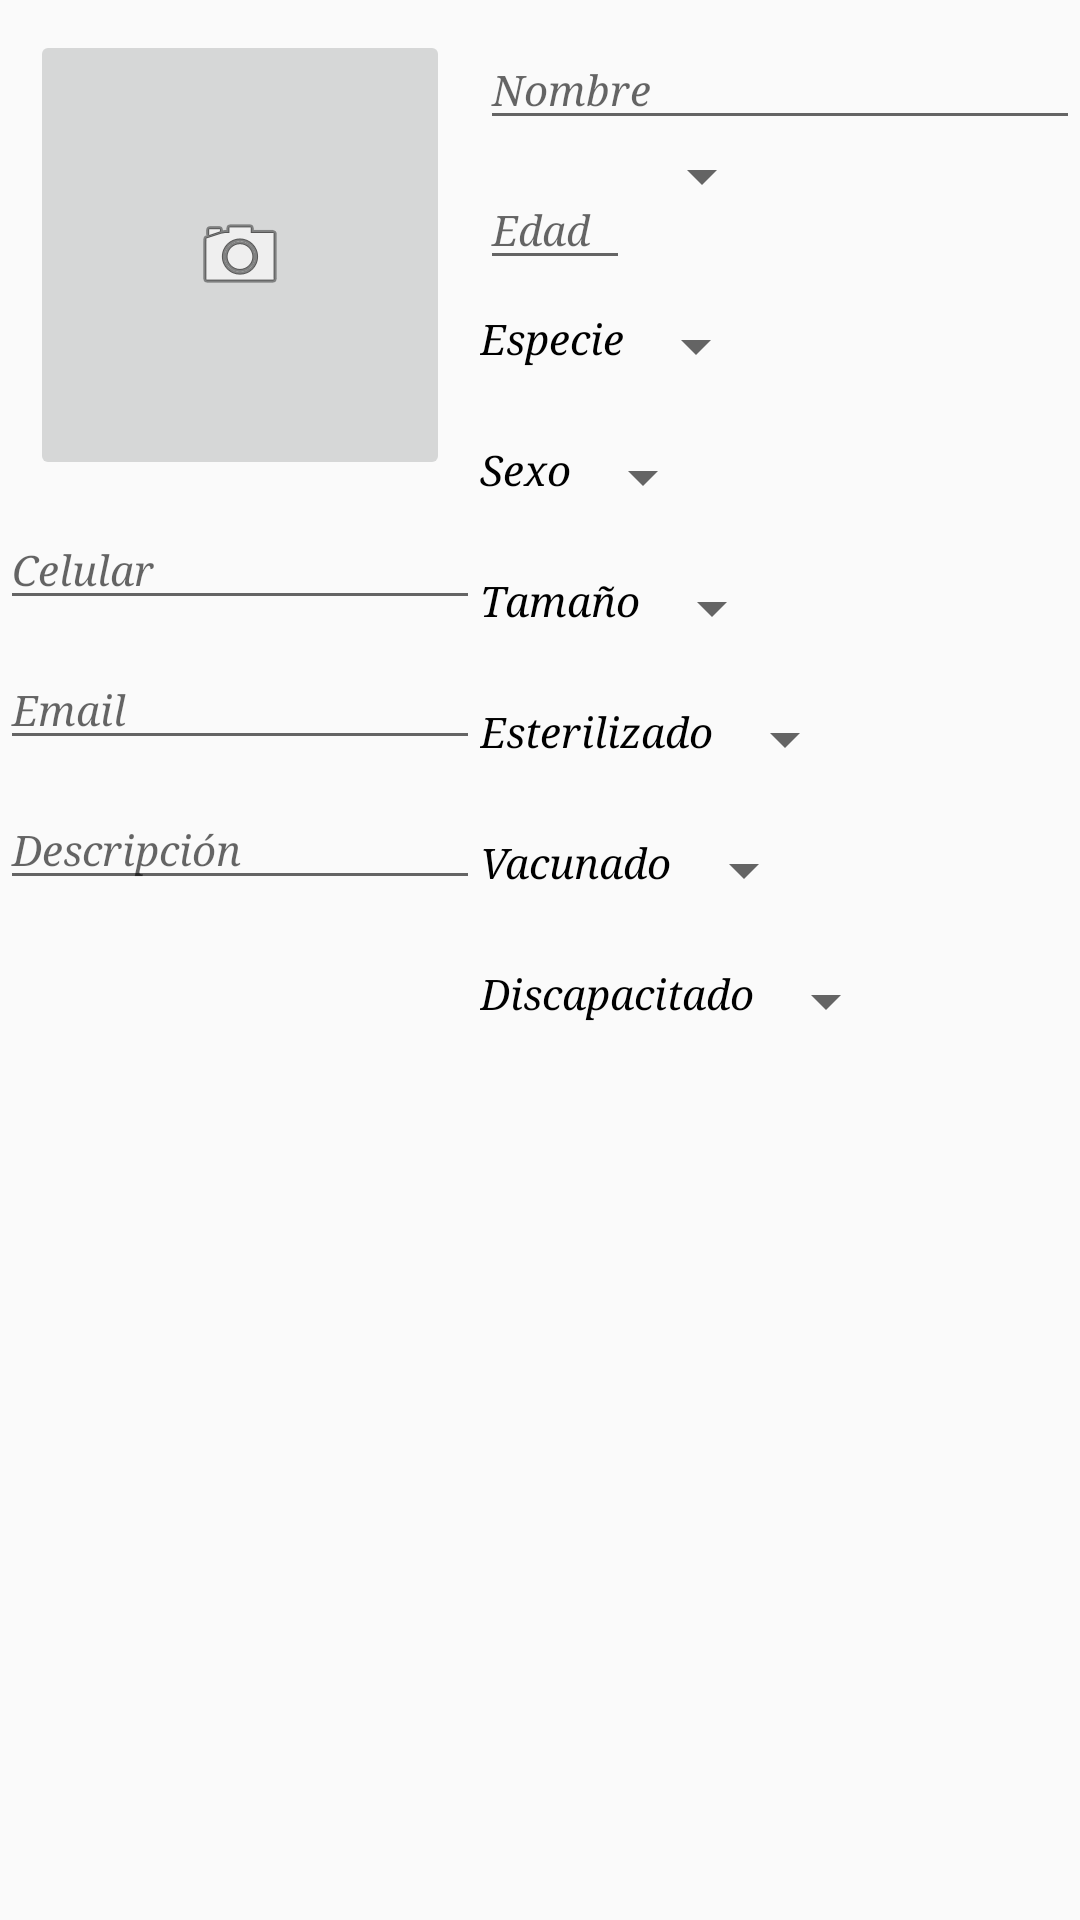

Layout XML and referenced resources for this Android screen:
<!-- AndroidManifest.xml: application theme AppTheme -->
<!-- res/layout/fragment_row_perdidos_get_data.xml -->
<FrameLayout xmlns:android="http://schemas.android.com/apk/res/android"
    xmlns:tools="http://schemas.android.com/tools"
    android:layout_width="match_parent"
    android:layout_height="match_parent"
    android:id="@+id/containerAddP">

    <LinearLayout
        xmlns:android="http://schemas.android.com/apk/res/android"
        android:orientation="horizontal"
        android:layout_width="match_parent"
        android:layout_height="wrap_content">

        <LinearLayout
            android:layout_width="wrap_content"
            android:layout_height="wrap_content"
            android:orientation="vertical">

        <ImageButton
            android:layout_width="140dp"
            android:layout_height="150dp"
            android:id="@+id/imgPerdido"
            android:src="@android:drawable/ic_menu_camera"
            android:layout_marginRight="10dp"
            android:layout_marginLeft="10dp"
            android:layout_marginTop="10dp"/>

            <LinearLayout
                android:layout_width="match_parent"
                android:layout_height="wrap_content"
                android:orientation="horizontal">

                <android.support.design.widget.TextInputLayout
                    android:layout_width="match_parent"
                    android:layout_height="wrap_content"
                    android:id="@+id/wraperTelefono">
                    <EditText
                        android:layout_marginTop="10dp"
                        android:id="@+id/txtPhone"
                        android:layout_height="match_parent"
                        android:inputType="phone"
                        android:hint="@string/celular"
                        android:layout_width="match_parent"
                        style="@style/contenido"/>
                </android.support.design.widget.TextInputLayout>

            </LinearLayout>
            <LinearLayout
                android:layout_width="match_parent"
                android:layout_height="wrap_content"
                android:orientation="horizontal">

                <android.support.design.widget.TextInputLayout
                    android:layout_width="match_parent"
                    android:layout_height="wrap_content"
                    android:id="@+id/wraperemail">
                    <EditText
                        android:layout_marginTop="10dp"
                        android:id="@+id/txtEmail"
                        android:layout_height="match_parent"
                        android:inputType="textEmailAddress"
                        android:hint="@string/email"
                        android:layout_width="match_parent"
                        style="@style/contenido"/>
                </android.support.design.widget.TextInputLayout>

            </LinearLayout>

            <LinearLayout
                android:layout_width="match_parent"
                android:layout_height="wrap_content"
                android:orientation="horizontal">

                <android.support.design.widget.TextInputLayout
                    android:layout_width="match_parent"
                    android:layout_height="wrap_content"
                    android:id="@+id/wrapercaracterisitcas">
                    <EditText
                        android:layout_marginTop="10dp"
                        android:id="@+id/txtCaracteristicas"
                        android:layout_height="match_parent"
                        android:hint="@string/descripcion"
                        android:layout_width="match_parent"
                        style="@style/contenido"/>
                </android.support.design.widget.TextInputLayout>

            </LinearLayout>
        </LinearLayout>

        <LinearLayout
            android:layout_width="0dp"
            android:layout_height="wrap_content"
            android:layout_weight="0.9"
            android:orientation="vertical">

            <LinearLayout
                android:layout_width="match_parent"
                android:layout_height="wrap_content"
                android:orientation="horizontal">

                <android.support.design.widget.TextInputLayout
                    android:layout_width="match_parent"
                    android:layout_height="wrap_content"
                    android:id="@+id/wrapernameperdido">
                    <EditText
                        android:layout_marginTop="10dp"
                        android:id="@+id/txtNombre"
                        android:layout_height="match_parent"
                        android:hint="@string/nombre"
                        android:layout_width="match_parent"
                        style="@style/contenido"/>
                </android.support.design.widget.TextInputLayout>

            </LinearLayout>

            <LinearLayout
                android:layout_width="wrap_content"
                android:layout_height="match_parent"
                android:layout_weight="0.9"
                android:orientation="horizontal">

                <LinearLayout
                    android:layout_width="match_parent"
                    android:layout_height="wrap_content"
                    android:orientation="horizontal">

                    <android.support.design.widget.TextInputLayout
                        android:layout_width="wrap_content"
                        android:layout_height="wrap_content"
                        android:id="@+id/wraperedad"
                        android:paddingBottom="10dp">
                        <EditText
                            android:layout_marginTop="10dp"
                            android:id="@+id/txtEdad"
                            android:layout_width="50dp"
                            android:layout_height="wrap_content"
                            android:inputType="number"
                            android:hint="@string/edad"
                            style="@style/contenido" />
                    </android.support.design.widget.TextInputLayout>

                    <Spinner
                        android:layout_width="wrap_content"
                        android:layout_height="wrap_content"
                        android:id="@+id/spinnerEdad"
                        android:paddingTop="15dp"/>

                </LinearLayout>
            </LinearLayout>

            <LinearLayout
                android:layout_width="match_parent"
                android:layout_height="wrap_content"
                android:orientation="horizontal">
                <TextView
                    android:layout_width="wrap_content"
                    android:layout_height="wrap_content"
                    android:text="@string/especie"
                    android:id="@+id/txtEspecie"
                    android:paddingBottom="25dp"
                    style="@style/contenido"/>

                <Spinner
                    android:layout_width="wrap_content"
                    android:layout_height="wrap_content"
                    android:id="@+id/spinnerEspecie" />
            </LinearLayout>

            <LinearLayout
                android:layout_width="match_parent"
                android:layout_height="wrap_content"
                android:orientation="horizontal">
                <TextView
                    android:layout_width="wrap_content"
                    android:layout_height="wrap_content"
                    android:text="@string/sexo"
                    android:id="@+id/txtSexo"
                    android:paddingBottom="25dp"
                    style="@style/contenido"/>

                <Spinner
                    android:layout_width="wrap_content"
                    android:layout_height="wrap_content"
                    android:id="@+id/spinnerSexo" />
            </LinearLayout>

            <LinearLayout
                android:layout_width="wrap_content"
                android:layout_height="wrap_content">
                <TextView
                    android:layout_width="wrap_content"
                    android:layout_height="wrap_content"
                    android:text="@string/tamano"
                    android:id="@+id/txtTamano"
                    android:paddingBottom="25dp"
                    style="@style/contenido"/>

                <Spinner
                    android:layout_width="wrap_content"
                    android:layout_height="wrap_content"
                    android:id="@+id/spinnerTamano"
                    android:layout_toRightOf="@+id/txtTamano" />

            </LinearLayout>

            <LinearLayout
                android:layout_width="match_parent"
                android:layout_height="match_parent">

                <TextView
                    android:layout_width="wrap_content"
                    android:layout_height="wrap_content"
                    android:text="@string/esterilizado"
                    android:id="@+id/txtEsteril"
                    android:paddingBottom="25dp"
                    style="@style/contenido"/>

                <Spinner
                    android:layout_width="wrap_content"
                    android:layout_height="wrap_content"
                    android:id="@+id/spinnerEsteril"
                    />
            </LinearLayout>

            <LinearLayout
                android:layout_width="match_parent"
                android:layout_height="match_parent">
                <TextView
                    android:layout_width="wrap_content"
                    android:layout_height="wrap_content"
                    android:text="@string/vacunado"
                    android:id="@+id/txtVacunado"
                    android:paddingBottom="25dp"
                    style="@style/contenido"/>

                <Spinner
                    android:layout_width="wrap_content"
                    android:layout_height="wrap_content"
                    android:id="@+id/spinnerVacuna" />

            </LinearLayout>

            <LinearLayout
                android:layout_width="match_parent"
                android:layout_height="match_parent">
                <TextView
                    android:layout_width="wrap_content"
                    android:layout_height="wrap_content"
                    android:text="@string/discapacitado"
                    android:id="@+id/txtDiscapacidad"
                    style="@style/contenido"/>

                <Spinner
                    android:layout_width="wrap_content"
                    android:layout_height="wrap_content"
                    android:id="@+id/spinnerDiscapacidad" />
            </LinearLayout>

        </LinearLayout>
    </LinearLayout>

</FrameLayout>
<!-- resources referenced by this layout -->
<resources>
  <string name="celular">Celular</string>
  <string name="descripcion">Descripción</string>
  <string name="discapacitado">Discapacitado</string>
  <string name="edad">Edad</string>
  <string name="email">Email</string>
  <string name="especie">Especie</string>
  <string name="esterilizado">Esterilizado</string>
  <string name="nombre">Nombre</string>
  <string name="sexo">Sexo</string>
  <string name="tamano">Tamaño</string>
  <string name="vacunado">Vacunado</string>
  <style name="contenido">
          <item name="android:textAppearance">?android:attr/textAppearanceSmall</item>
          <item name="android:typeface">serif</item>
          <item name="android:textStyle">italic</item>
          <item name="android:textColor">@android:color/black</item>
      </style>
  <style name="AppTheme" parent="Theme.AppCompat.Light.DarkActionBar">
          
          <item name="colorPrimary">@color/colorPrimary</item>
          <item name="colorPrimaryDark">@color/colorPrimaryDark</item>
          <item name="colorAccent">@color/colorAccent</item>
      </style>
  <color name="colorPrimary">#3076D5</color>
  <color name="colorPrimaryDark">#114488</color>
  <color name="colorAccent">#DC5748</color>
</resources>
